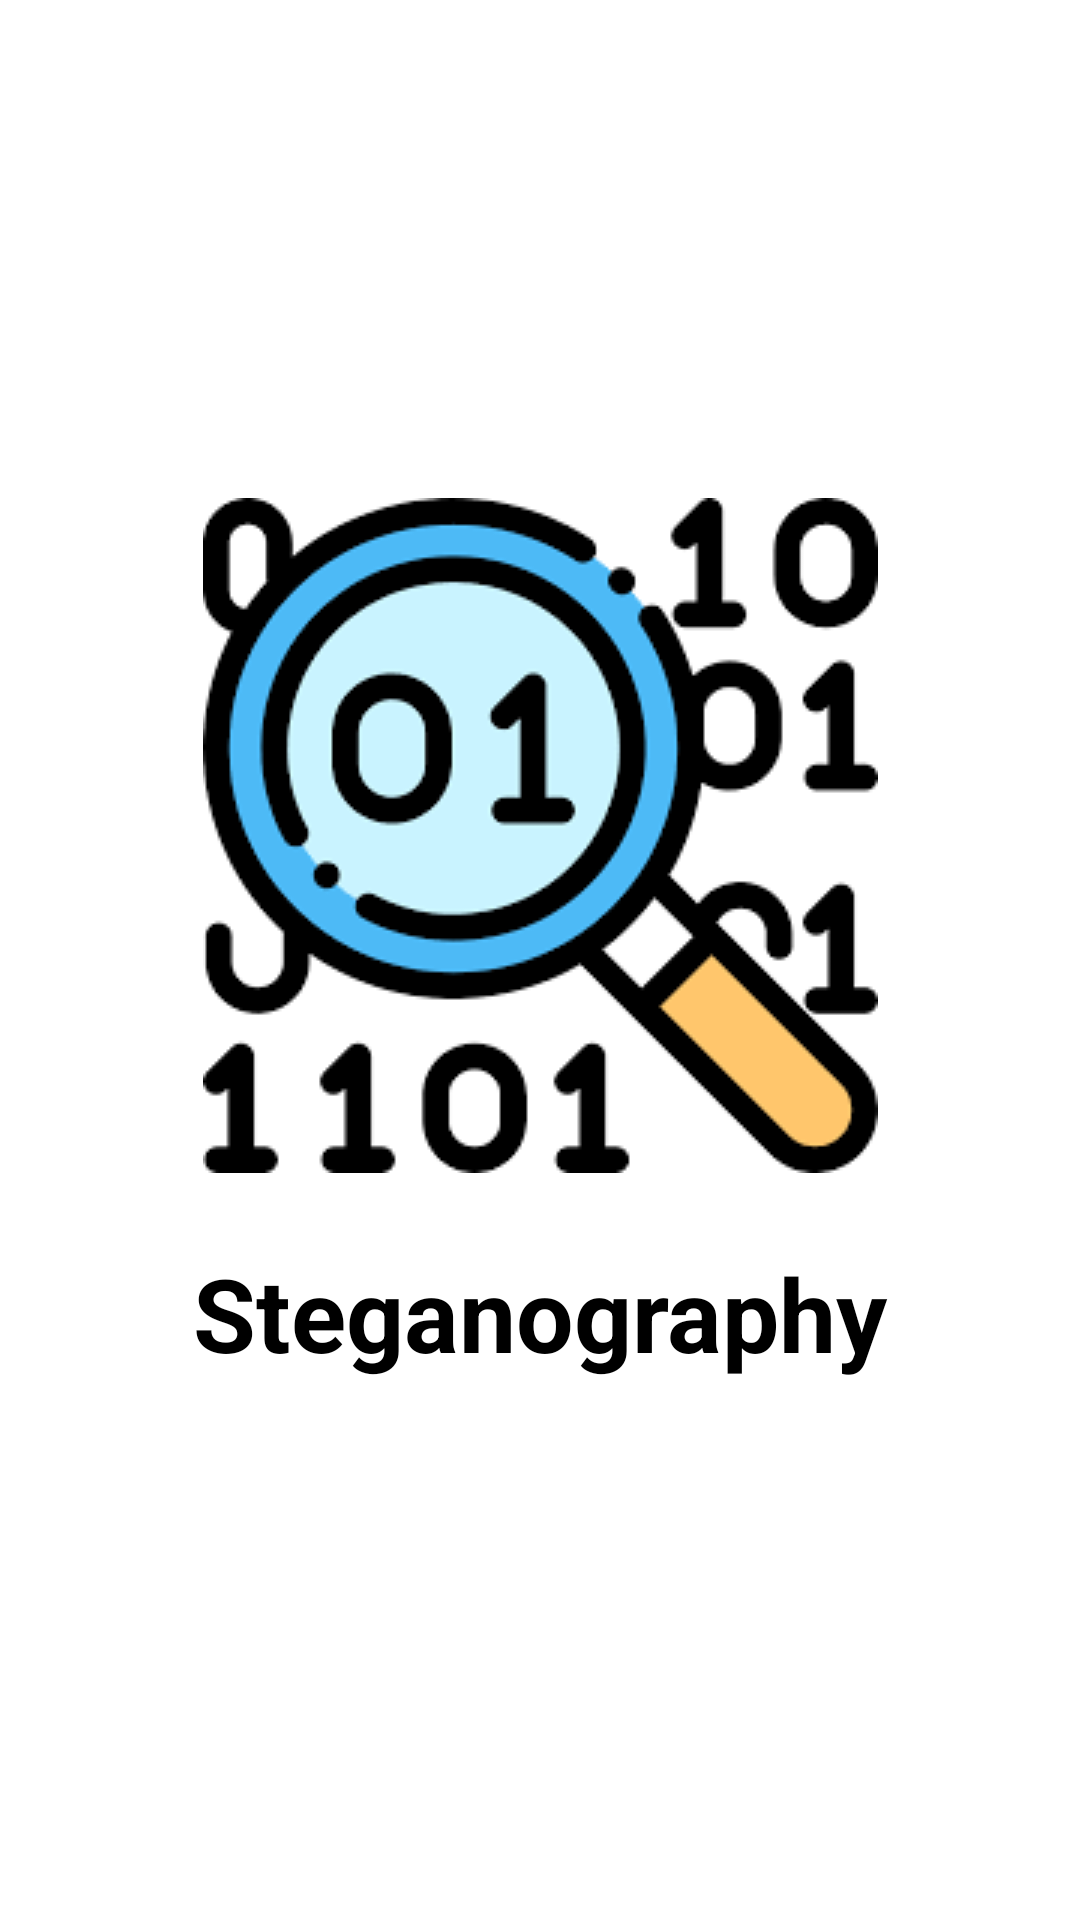

This screen was rendered from an Android layout file. Write that file and the resources it references.
<!-- AndroidManifest.xml: application theme Theme.Steganography -->
<!-- res/layout/activity_splash_screen.xml -->
<?xml version="1.0" encoding="utf-8"?>
<androidx.constraintlayout.widget.ConstraintLayout xmlns:android="http://schemas.android.com/apk/res/android"
    xmlns:app="http://schemas.android.com/apk/res-auto"
    xmlns:tools="http://schemas.android.com/tools"
    android:layout_width="match_parent"
    android:layout_height="match_parent"
    android:background="@color/white"
    tools:context=".SplashScreenActivity">

    <ImageView
        android:id="@+id/imageView2"
        android:layout_width="wrap_content"
        android:layout_height="wrap_content"
        app:layout_constraintBottom_toBottomOf="parent"
        app:layout_constraintEnd_toEndOf="parent"
        app:layout_constraintStart_toStartOf="parent"
        app:layout_constraintTop_toTopOf="parent"
        app:layout_constraintVertical_bias="0.4"
        app:srcCompat="@drawable/logo" />

    <TextView
        android:id="@+id/textView"
        android:layout_width="wrap_content"
        android:layout_height="wrap_content"
        android:layout_marginTop="24dp"
        android:text="@string/app_name"
        android:textColor="@color/black"
        android:textSize="34sp"
        android:textStyle="bold"
        app:layout_constraintEnd_toEndOf="@+id/imageView2"
        app:layout_constraintStart_toStartOf="@+id/imageView2"
        app:layout_constraintTop_toBottomOf="@+id/imageView2" />
</androidx.constraintlayout.widget.ConstraintLayout>
<!-- resources referenced by this layout -->
<resources>
  <color name="black">#FF000000</color>
  <color name="white">#FFFFFFFF</color>
  <!-- drawable logo: png bitmap (drawable, 7320 bytes) -->
  <string name="app_name">Steganography</string>
  <style name="Theme.Steganography" parent="Theme.MaterialComponents.NoActionBar">
          
          <item name="colorPrimary">@color/blue</item>
          <item name="colorPrimaryVariant">@color/dark_blue</item>
          <item name="colorOnPrimary">@color/white</item>
          
          <item name="android:statusBarColor" tools:targetApi="l">?attr/colorPrimaryVariant</item>
          
      </style>
  <color name="blue">#1c3eb6</color>
  <color name="dark_blue">#0e205d</color>
</resources>
